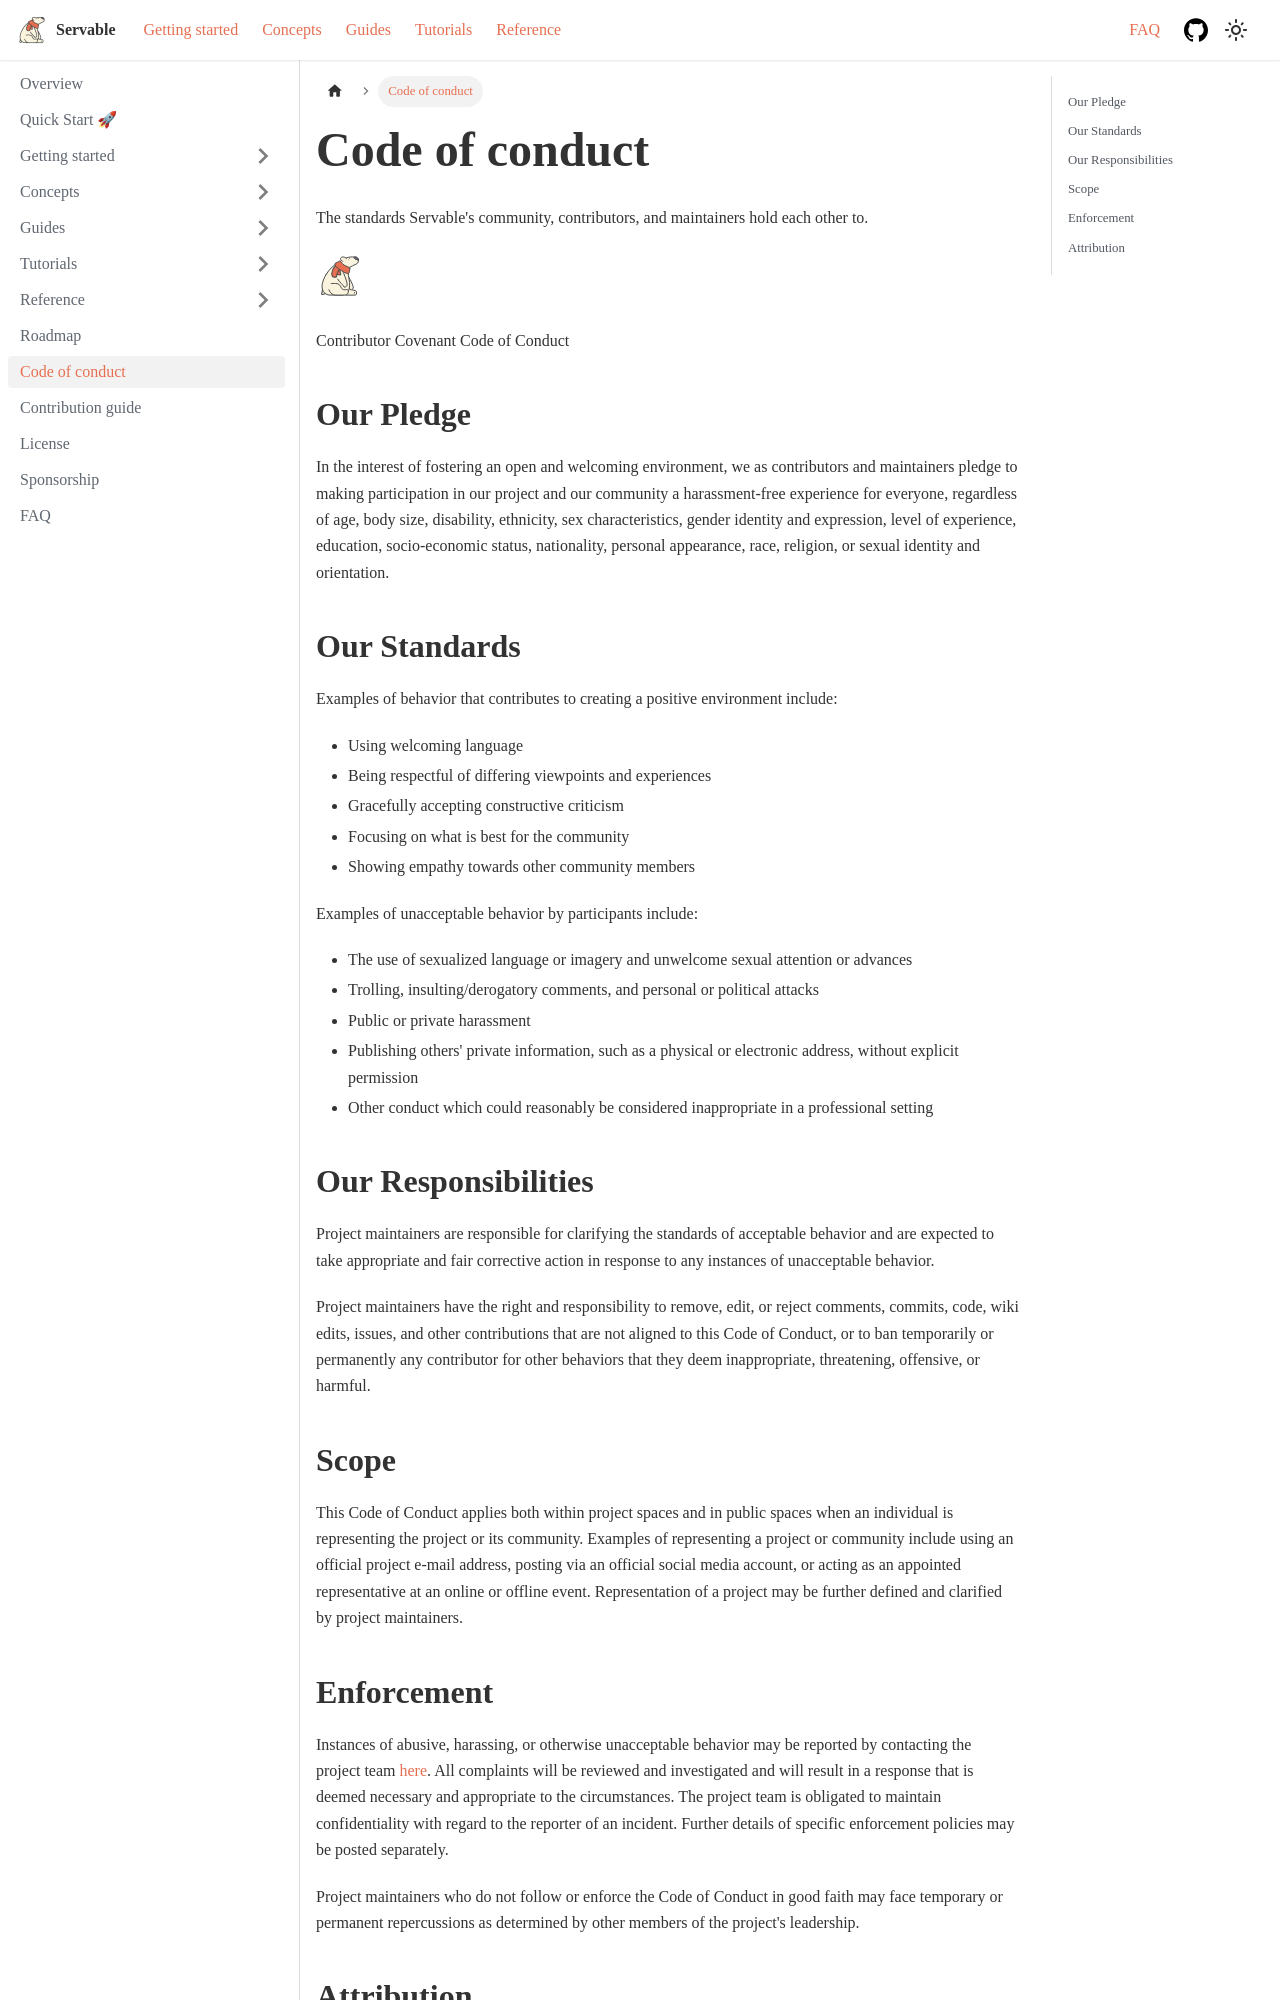

repository: servable-core/documentation · page: docs/codeofconduct/index.html · generator: docusaurus

---
sidebar_position: 7
lastTouchedBy: claude-code
lastTouchedAt: "2026-09-12T11:42:24Z"
---

# Code of conduct

The standards Servable's community, contributors, and maintainers hold each other to.

![logo](/img/icon.svg)

Contributor Covenant Code of Conduct

## Our Pledge

In the interest of fostering an open and welcoming environment, we as
contributors and maintainers pledge to making participation in our project and
our community a harassment-free experience for everyone, regardless of age, body
size, disability, ethnicity, sex characteristics, gender identity and expression,
level of experience, education, socio-economic status, nationality, personal
appearance, race, religion, or sexual identity and orientation.

## Our Standards

Examples of behavior that contributes to creating a positive environment
include:

* Using welcoming language
* Being respectful of differing viewpoints and experiences
* Gracefully accepting constructive criticism
* Focusing on what is best for the community
* Showing empathy towards other community members

Examples of unacceptable behavior by participants include:

* The use of sexualized language or imagery and unwelcome sexual attention or
 advances
* Trolling, insulting/derogatory comments, and personal or political attacks
* Public or private harassment
* Publishing others' private information, such as a physical or electronic
 address, without explicit permission
* Other conduct which could reasonably be considered inappropriate in a
 professional setting

## Our Responsibilities

Project maintainers are responsible for clarifying the standards of acceptable
behavior and are expected to take appropriate and fair corrective action in
response to any instances of unacceptable behavior.

Project maintainers have the right and responsibility to remove, edit, or
reject comments, commits, code, wiki edits, issues, and other contributions
that are not aligned to this Code of Conduct, or to ban temporarily or
permanently any contributor for other behaviors that they deem inappropriate,
threatening, offensive, or harmful.

## Scope

This Code of Conduct applies both within project spaces and in public spaces
when an individual is representing the project or its community. Examples of
representing a project or community include using an official project e-mail
address, posting via an official social media account, or acting as an appointed
representative at an online or offline event. Representation of a project may be
further defined and clarified by project maintainers.
